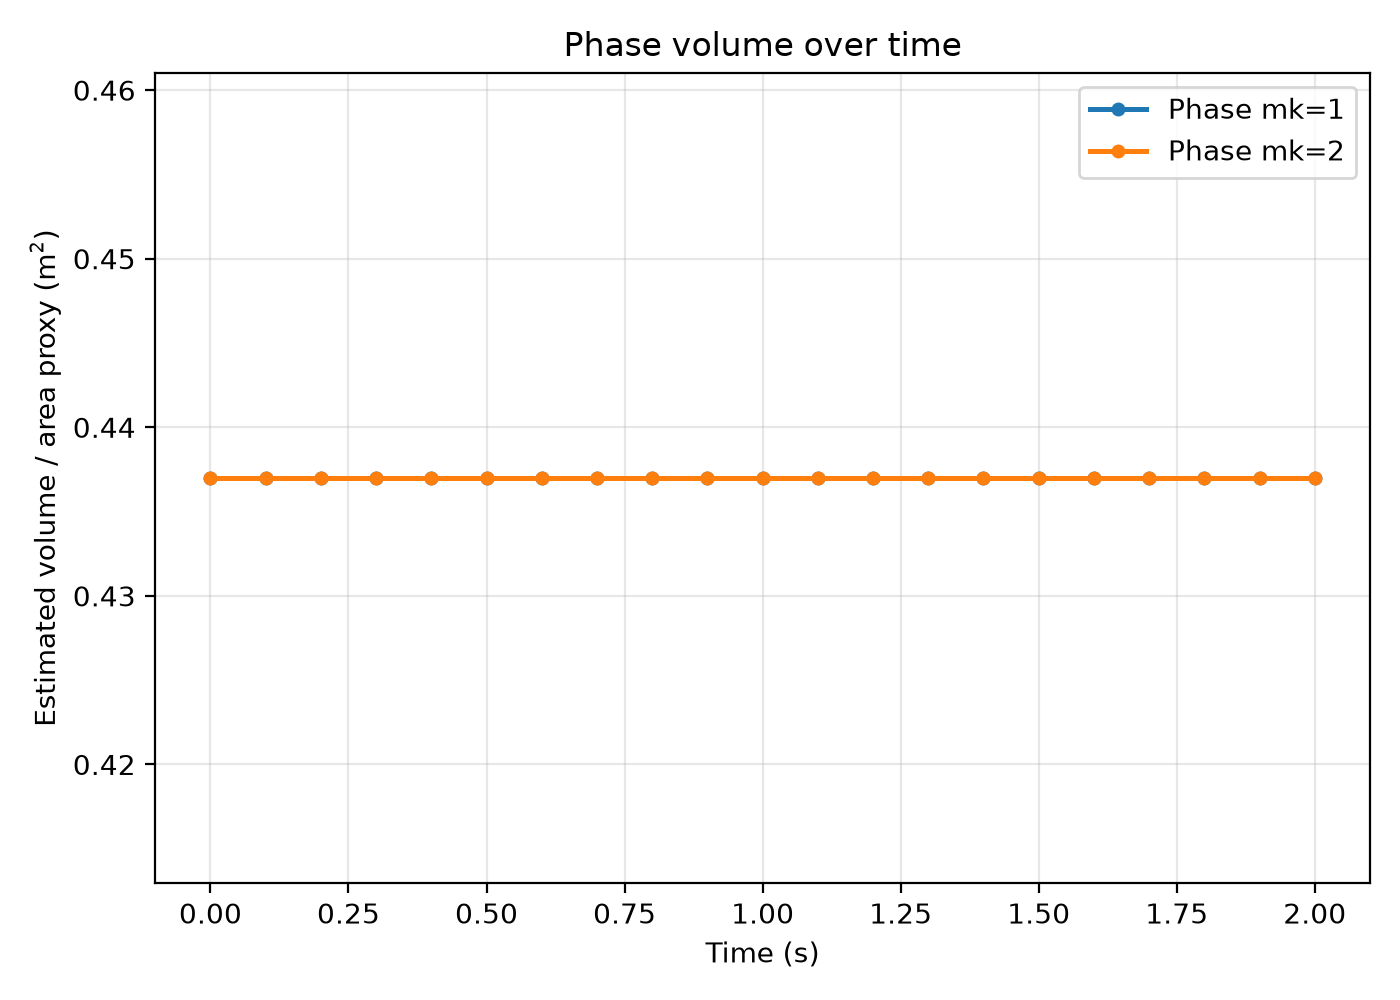

Source data for this figure (header and first rows):
time_s, mk_1_volume, mk_2_volume
0.0, 0.437, 0.437
0.1, 0.437, 0.437
0.2, 0.437, 0.437
0.3, 0.437, 0.437
0.4, 0.437, 0.437
0.5, 0.437, 0.437
0.6, 0.437, 0.437
0.7, 0.437, 0.437
0.8, 0.437, 0.437
0.9, 0.437, 0.437
1.0, 0.437, 0.437
1.1, 0.437, 0.437
1.2, 0.437, 0.437
1.3, 0.437, 0.437
1.4, 0.437, 0.437
1.5, 0.437, 0.437
1.6, 0.437, 0.437
1.7, 0.437, 0.437
1.8, 0.437, 0.437
1.9, 0.437, 0.437
2.0, 0.437, 0.437
